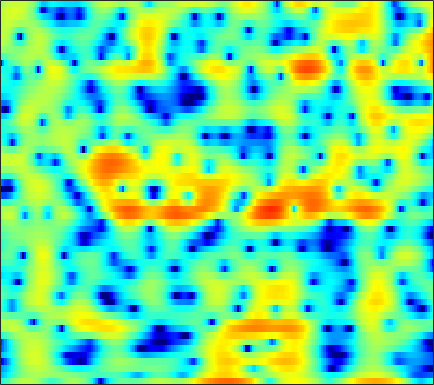

The table this chart was drawn from, first rows:
-4.9569, -4.0617, -2.9061, -1.8458, -1.1119, -0.2579, 0.46984, 0.9315, 1.4417, 1.8297, 2.0966, 2.2196, 2.2731, 2.2062, 2.0712, 1.7883, 1.3733, 0.97102, 0.32187, -0.45225, -1.3023, -1.9356, -2.6654, -3.1008
-8.435, -7.715, -6.627, -5.495, -4.664, -3.611, -2.651, -1.994, -1.204, -0.5177, 0.06708, 0.4394, 0.8499, 1.166, 1.343, 1.508, 1.594, 1.615, 1.592, 1.521, 1.412, 1.317, 1.181, 1.044
-9.62, -9.162, -8.227, -7.044, -6.082, -4.782, -3.527, -2.646, -1.57, -0.6147, 0.2133, 0.7483, 1.35, 1.829, 2.108, 2.377, 2.532, 2.578, 2.546, 2.415, 2.191, 1.966, 1.592, 1.141
-16.59, -15.52, -12.63, -9.693, -7.772, -5.561, -3.686, -2.465, -1.055, 0.1377, 1.136, 1.761, 2.441, 2.956, 3.236, 3.469, 3.545, 3.498, 3.296, 2.934, 2.406, 1.897, 1.064, 0.03925
-8.383, -7.777, -6.795, -5.656, -4.742, -3.494, -2.267, -1.387, -0.2947, 0.6808, 1.525, 2.065, 2.655, 3.095, 3.325, 3.491, 3.493, 3.385, 3.09, 2.616, 1.954, 1.329, 0.3087, -0.9483
-12.58, -10.94, -8.832, -6.891, -5.56, -3.945, -2.511, -1.544, -0.4075, 0.564, 1.38, 1.893, 2.439, 2.836, 3.038, 3.179, 3.172, 3.074, 2.819, 2.424, 1.892, 1.408, 0.6518, -0.2286
-13.99, -11.58, -8.804, -6.485, -5.009, -3.324, -1.918, -1.019, -0.003889, 0.8192, 1.477, 1.873, 2.276, 2.549, 2.672, 2.732, 2.682, 2.576, 2.343, 2.005, 1.567, 1.178, 0.5856, -0.0717
-4.611, -3.821, -2.756, -1.733, -1.022, -0.1708, 0.5421, 0.9794, 1.433, 1.75, 1.944, 2.02, 2.044, 2.01, 1.961, 1.871, 1.762, 1.657, 1.464, 1.178, 0.7684, 0.361, -0.3274, -1.181
1.085, 1.464, 1.921, 2.307, 2.535, 2.736, 2.8, 2.743, 2.514, 2.096, 1.468, 0.8619, -0.0716, -1.012, -1.58, -1.916, -1.682, -1.262, -0.6247, -0.1141, 0.1194, 0.06201, -0.3751, -1.31
1.936, 2.102, 2.252, 2.318, 2.31, 2.212, 2, 1.743, 1.225, 0.4443, -0.7136, -1.924, -4.223, -7.87, -12.34, -18.27, -10.49, -6.699, -3.55, -1.573, -0.3245, 0.2515, 0.6512, 0.7174
-0.5942, -0.7229, -0.9706, -1.252, -1.437, -1.601, -1.639, -1.606, -1.546, -1.538, -1.638, -1.789, -2.079, -2.367, -2.472, -2.357, -1.912, -1.416, -0.6501, 0.09607, 0.7069, 1.056, 1.382, 1.587
-2.653, -3.525, -5.11, -7.177, -8.837, -10.11, -9.011, -7.323, -5.121, -3.345, -1.968, -1.157, -0.3012, 0.3609, 0.7712, 1.232, 1.621, 1.861, 2.115, 2.273, 2.315, 2.269, 2.114, 1.867
-2.083, -3.074, -4.776, -6.933, -8.647, -9.959, -8.74, -6.929, -4.55, -2.537, -0.8978, 0.1079, 1.214, 2.096, 2.619, 3.152, 3.513, 3.669, 3.708, 3.533, 3.138, 2.69, 1.855, 0.7033
-1.323, -1.796, -2.443, -3.026, -3.346, -3.52, -3.366, -3.032, -2.344, -1.461, -0.4936, 0.237, 1.171, 2.012, 2.554, 3.133, 3.515, 3.667, 3.667, 3.42, 2.9, 2.301, 1.19, -0.3448
-2.293, -2.606, -3.091, -3.647, -4.091, -4.666, -5.111, -5.218, -4.883, -4.008, -2.752, -1.707, -0.3292, 0.9053, 1.704, 2.582, 3.208, 3.511, 3.696, 3.639, 3.32, 2.906, 2.15, 1.182
-4.597, -4.576, -4.853, -5.563, -6.48, -8.395, -11.63, -15.79, -21.27, -12.89, -7.556, -4.837, -2.123, -0.09695, 1.095, 2.325, 3.223, 3.7, 4.09, 4.211, 4.084, 3.843, 3.325, 2.596
-6.905, -6.136, -5.639, -5.642, -5.915, -6.555, -7.334, -7.799, -7.702, -6.585, -4.841, -3.41, -1.629, -0.07084, 0.9401, 2.05, 2.905, 3.388, 3.816, 3.994, 3.95, 3.772, 3.33, 2.676
-5.603, -5.034, -4.504, -4.219, -4.12, -4.1, -4.109, -4.065, -3.852, -3.433, -2.761, -2.099, -1.096, -0.04832, 0.7226, 1.671, 2.465, 2.927, 3.352, 3.549, 3.508, 3.314, 2.86, 2.196
-3.026, -2.745, -2.481, -2.377, -2.436, -2.708, -3.178, -3.627, -4.284, -4.744, -4.612, -4.013, -2.671, -1.06, 0.1002, 1.462, 2.559, 3.175, 3.725, 3.97, 3.897, 3.637, 3.039, 2.138
-2.253, -1.728, -1.256, -1.087, -1.201, -1.711, -2.766, -4.042, -6.771, -12, -40.54, -14.47, -6.646, -2.536, -0.4186, 1.636, 3.053, 3.804, 4.437, 4.683, 4.567, 4.254, 3.491, 2.314
-4.134, -3.05, -2.048, -1.476, -1.286, -1.317, -1.661, -2.088, -2.776, -3.372, -3.436, -2.992, -1.848, -0.4321, 0.5807, 1.766, 2.674, 3.172, 3.588, 3.716, 3.567, 3.268, 2.601, 1.638
-3.976, -3.172, -2.301, -1.661, -1.314, -1.017, -0.8367, -0.7562, -0.6811, -0.567, -0.3554, -0.1295, 0.2747, 0.7589, 1.126, 1.58, 1.966, 2.18, 2.34, 2.353, 2.197, 1.957, 1.507, 0.8958
-2.521, -2.087, -1.56, -1.096, -0.8029, -0.4959, -0.2671, -0.1318, 0.01375, 0.158, 0.3021, 0.4343, 0.6369, 0.8406, 1.006, 1.196, 1.354, 1.432, 1.471, 1.431, 1.299, 1.143, 0.8653, 0.4911
-1.524, -1.113, -0.626, -0.2388, -0.02745, 0.1704, 0.2495, 0.2508, 0.2175, 0.1595, 0.1285, 0.1444, 0.2147, 0.343, 0.4571, 0.6209, 0.7274, 0.7685, 0.7693, 0.6961, 0.5923, 0.5104, 0.3656, 0.2273
-0.7551, -0.03198, 0.6862, 1.113, 1.25, 1.216, 0.9454, 0.6018, -0.007079, -0.7051, -1.256, -1.487, -1.417, -0.9759, -0.5893, -0.1043, 0.1752, 0.2356, 0.106, -0.2047, -0.5505, -0.7438, -0.794, -0.5482
0.9635, 1.793, 2.505, 2.851, 2.893, 2.585, 1.876, 1.008, -0.7796, -3.531, -7.784, -11.1, -8.542, -4.237, -2.103, -0.4236, 0.3407, 0.3651, -0.3433, -1.899, -4.507, -6.792, -7.379, -4.486
0.9886, 1.28, 1.562, 1.729, 1.753, 1.618, 1.186, 0.6268, -0.4421, -1.936, -3.494, -4.146, -3.489, -1.775, -0.5838, 0.5999, 1.132, 1.065, 0.3652, -1.081, -3.182, -4.798, -5.287, -3.394
-3.262, -3.442, -3.391, -3.109, -2.81, -2.275, -1.754, -1.391, -0.9835, -0.6518, -0.3011, 0.02473, 0.5473, 1.119, 1.536, 1.98, 2.208, 2.222, 2.043, 1.661, 1.247, 0.9065, 0.6567, 0.5199
-12.33, -13.24, -12.99, -11.66, -10.34, -8.353, -6.285, -4.774, -3.016, -1.51, -0.2583, 0.5256, 1.435, 2.124, 2.571, 2.976, 3.213, 3.295, 3.262, 3.068, 2.761, 2.467, 2.012, 1.446
-24.27, -28.29, -25.22, -25.59, -23.41, -16.25, -10.83, -7.757, -4.653, -2.252, -0.4375, 0.6487, 1.775, 2.622, 3.087, 3.522, 3.76, 3.829, 3.76, 3.553, 3.17, 2.827, 2.172, 1.392
-10.5, -11.85, -13.28, -13.89, -13.16, -10.63, -7.531, -5.372, -2.966, -1.029, 0.4556, 1.366, 2.271, 2.952, 3.274, 3.555, 3.656, 3.613, 3.441, 3.145, 2.726, 2.3, 1.643, 0.8117
-3.131, -3.512, -3.742, -3.626, -3.32, -2.574, -1.634, -0.8723, 0.1341, 1.014, 1.744, 2.136, 2.52, 2.686, 2.721, 2.617, 2.399, 2.175, 1.823, 1.382, 0.8975, 0.4716, -0.1123, -0.7779
0.6839, 0.702, 0.7814, 0.9519, 1.126, 1.429, 1.77, 2.005, 2.291, 2.459, 2.525, 2.438, 2.182, 1.677, 1.232, 0.4865, -0.3032, -0.8327, -1.449, -1.99, -2.487, -2.856, -3.492, -4.179
2.323, 2.556, 2.784, 2.958, 3.092, 3.219, 3.337, 3.391, 3.384, 3.232, 2.871, 2.45, 1.578, 0.3385, -0.9079, -2.993, -5.434, -7.108, -8.036, -7.414, -6.758, -6.635, -7.396, -9.273
2.296, 2.505, 2.67, 2.746, 2.782, 2.854, 2.947, 3.041, 3.112, 3.087, 2.819, 2.434, 1.558, 0.1997, -1.302, -4.069, -8.356, -12.6, -13.69, -9.508, -6.877, -6.059, -5.814, -6.497
0.2735, 0.09653, -0.3541, -0.9374, -1.363, -1.567, -1.246, -0.7081, 0.1663, 0.944, 1.486, 1.646, 1.581, 1.14, 0.6113, -0.2781, -1.206, -1.761, -2.122, -2.018, -1.665, -1.408, -1.088, -0.8483
-2.776, -3.454, -5.025, -7.714, -10.99, -17.53, -13.12, -8.571, -4.695, -2.29, -0.7019, 0.08779, 0.7343, 1.026, 1.082, 0.9874, 0.8435, 0.7159, 0.6168, 0.6309, 0.7037, 0.863, 1.068, 1.323
-4.111, -4.521, -5.418, -6.643, -7.623, -8.284, -7.42, -6.041, -3.983, -2.216, -0.9049, -0.1693, 0.4689, 0.8249, 0.9208, 0.8942, 0.7464, 0.6259, 0.4953, 0.4557, 0.5665, 0.7345, 1.039, 1.4
-4.001, -3.826, -3.633, -3.448, -3.226, -2.827, -2.176, -1.573, -0.7114, 0.1181, 0.7917, 1.147, 1.401, 1.361, 1.133, 0.5988, -0.1879, -0.8487, -1.646, -2.048, -1.789, -1.303, -0.3866, 0.4919
-4.357, -3.912, -3.255, -2.523, -1.891, -0.9872, -0.0385, 0.6671, 1.52, 2.219, 2.722, 2.923, 2.932, 2.562, 1.999, 0.7626, -1.2, -3.414, -7.959, -14.42, -9.769, -5.756, -2.35, -0.3646
-7.75, -7.729, -7.29, -6.013, -4.706, -2.776, -1.007, 0.1603, 1.458, 2.469, 3.175, 3.486, 3.63, 3.417, 3.013, 2.107, 0.7599, -0.5017, -2.343, -3.5, -3.027, -2.004, -0.5655, 0.4847
-13.96, -18.05, -32.2, -16.14, -11.02, -6.765, -3.835, -2.162, -0.4231, 0.8814, 1.833, 2.351, 2.781, 2.962, 2.944, 2.744, 2.393, 2.087, 1.689, 1.426, 1.32, 1.341, 1.362, 1.302
-10.67, -11.14, -11.1, -9.883, -8.462, -6.362, -4.446, -3.195, -1.745, -0.5739, 0.3686, 0.9396, 1.527, 1.945, 2.156, 2.327, 2.4, 2.395, 2.365, 2.298, 2.196, 2.102, 1.916, 1.613
-7.14, -7.043, -6.745, -6.226, -5.684, -4.849, -3.928, -3.228, -2.322, -1.458, -0.6895, -0.1792, 0.4289, 0.9262, 1.24, 1.579, 1.84, 1.991, 2.136, 2.216, 2.243, 2.204, 2.101, 1.897
-5.1, -5.08, -5.006, -4.858, -4.689, -4.405, -4.006, -3.622, -3.054, -2.406, -1.729, -1.227, -0.6015, -0.04325, 0.3268, 0.7572, 1.124, 1.378, 1.662, 1.913, 2.116, 2.224, 2.291, 2.28
-3.785, -3.968, -4.272, -4.627, -4.935, -5.276, -5.47, -5.405, -4.931, -4.141, -3.166, -2.453, -1.643, -0.9875, -0.6206, -0.2204, 0.1308, 0.4056, 0.8434, 1.349, 1.853, 2.222, 2.602, 2.844
-3.054, -3.398, -3.976, -4.853, -5.84, -7.765, -10.51, -12.3, -10.94, -7.443, -4.704, -3.28, -2.062, -1.533, -1.49, -1.796, -2.176, -2.227, -1.558, -0.2903, 1.13, 2.07, 3.065, 3.693
-5.1, -4.887, -4.316, -4.16, -4.49, -5.801, -7.928, -9.24, -7.992, -4.989, -2.55, -1.311, -0.4801, -0.6001, -1.344, -3.597, -8.572, -18.07, -10.89, -3.442, 0.2867, 2.007, 3.527, 4.377
-16.25, -9.531, -5.434, -3.333, -2.421, -1.801, -1.423, -1.147, -0.6197, 0.06857, 0.7328, 1.132, 1.351, 1.187, 0.7735, -0.09593, -1.071, -1.506, -1.08, 0.1262, 1.416, 2.136, 2.739, 2.889
-2.787, -2.574, -1.903, -1.201, -0.7649, -0.2822, 0.1004, 0.3494, 0.6608, 1.007, 1.332, 1.524, 1.742, 1.876, 1.894, 1.832, 1.759, 1.714, 1.711, 1.705, 1.615, 1.409, 0.8618, -0.08503
0.935, 0.7439, 0.6073, 0.4746, 0.3536, 0.1897, -2.2183e-05, -0.104, -0.1336, -0.006195, 0.3184, 0.6449, 1.143, 1.596, 1.891, 2.181, 2.34, 2.385, 2.276, 2.004, 1.499, 0.9592, -0.08561, -1.611
2.377, 2.171, 1.746, 1.157, 0.5797, -0.4369, -1.694, -2.701, -3.759, -3.929, -2.989, -1.897, -0.4769, 0.7118, 1.423, 2.119, 2.526, 2.663, 2.635, 2.377, 1.888, 1.352, 0.4374, -0.7188
2.595, 2.572, 2.241, 1.541, 0.7194, -0.9298, -3.473, -6.436, -14.01, -20.91, -8.615, -4.871, -1.813, 0.1325, 1.115, 1.991, 2.483, 2.632, 2.629, 2.389, 1.962, 1.52, 0.8044, 0.01122
2.013, 2.336, 2.452, 2.177, 1.726, 0.8238, -0.376, -1.369, -2.488, -2.781, -2.111, -1.259, -0.1256, 0.7832, 1.256, 1.638, 1.766, 1.717, 1.473, 1.071, 0.5282, 0.07095, -0.6341, -1.422
1.776, 2.284, 2.698, 2.842, 2.797, 2.591, 2.264, 1.997, 1.678, 1.479, 1.393, 1.368, 1.331, 1.212, 1.048, 0.6802, 0.1521, -0.3147, -1.039, -1.793, -2.568, -3.17, -4.01, -5.004
2.157, 2.595, 3.017, 3.299, 3.421, 3.468, 3.413, 3.32, 3.144, 2.897, 2.579, 2.266, 1.731, 1.011, 0.3246, -0.8239, -2.246, -3.471, -5.099, -6.473, -7.3, -7.7, -8.203, -9.029
2.151, 2.543, 2.995, 3.333, 3.514, 3.653, 3.699, 3.673, 3.564, 3.348, 3.007, 2.653, 1.986, 1.032, 0.05338, -1.697, -4.151, -6.7, -11.67, -19.32, -16.83, -13.07, -10.6, -9.782
0.7943, 1.425, 2.099, 2.523, 2.703, 2.828, 2.87, 2.885, 2.897, 2.913, 2.86, 2.737, 2.395, 1.777, 1.098, -0.1567, -1.874, -3.464, -5.827, -7.696, -7.908, -7.22, -6.192, -5.588
